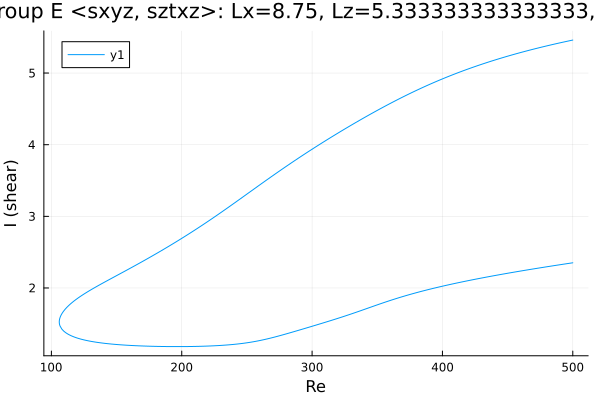

The data file committed next to this chart (first rows):
Re, shear
500.0, 5.461
498.7, 5.455
498, 5.453
496.6, 5.448
495.2, 5.442
494.5, 5.439
493.1, 5.434
491.7, 5.428
490.2, 5.422
488.8, 5.416
487.4, 5.411
486, 5.405
484.6, 5.399
483.2, 5.393
481.8, 5.387
480.3, 5.381
478.9, 5.374
477.5, 5.368
476.1, 5.362
474.7, 5.356
473.3, 5.349
471.9, 5.343
470.5, 5.336
469, 5.33
467.6, 5.323
466.9, 5.32
465.5, 5.313
464.1, 5.307
462.7, 5.3
461.3, 5.293
459.9, 5.286
458.4, 5.279
457, 5.272
455.6, 5.265
454.2, 5.257
452.8, 5.25
451.4, 5.243
450, 5.235
448.5, 5.228
447.1, 5.22
445.7, 5.212
444.3, 5.205
442.9, 5.197
441.5, 5.189
440.1, 5.181
438.6, 5.173
437.2, 5.165
435.8, 5.157
434.4, 5.148
433, 5.14
431.6, 5.131
430.2, 5.123
428.7, 5.114
427.3, 5.106
425.9, 5.097
424.5, 5.088
423.1, 5.079
421.7, 5.07
420.3, 5.061
418.8, 5.051
... 571 more rows
